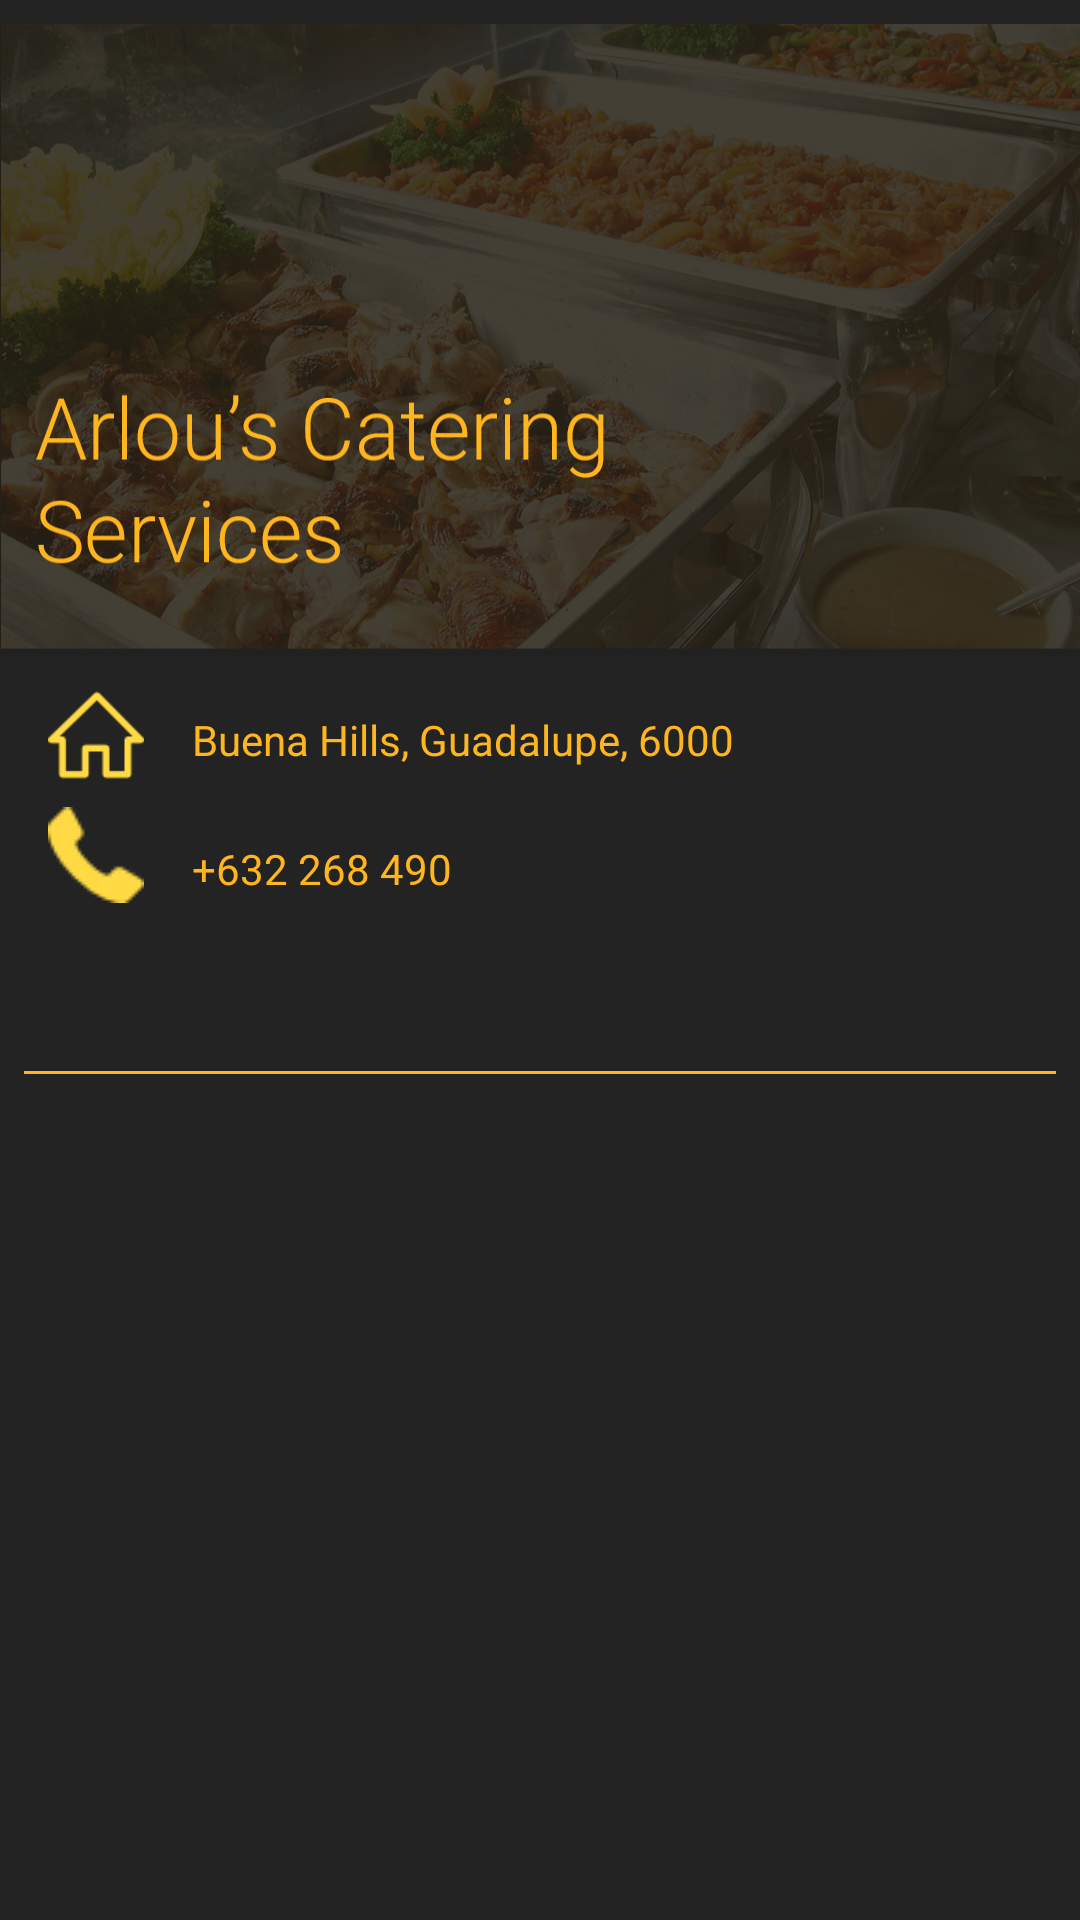

Here is an Android app screen rendered from its layout file. Give the layout XML and the strings, colors and styles it references.
<!-- AndroidManifest.xml: application theme AppTheme -->
<!-- res/layout/catering_profile3.xml -->
<?xml version="1.0" encoding="utf-8"?>
<android.support.constraint.ConstraintLayout xmlns:android="http://schemas.android.com/apk/res/android"
    android:layout_width="match_parent"
    android:layout_height="match_parent"
    xmlns:tools="http://schemas.android.com/tools"
    xmlns:app="http://schemas.android.com/apk/res-auto">

    <android.support.v7.widget.Toolbar
        android:layout_width="0dp"
        android:layout_height="213dp"
        android:background="@drawable/catering_pic"
        android:theme="?attr/actionBarTheme"
        android:minHeight="?attr/actionBarSize"
        android:id="@+id/catering_header"
        tools:layout_constraintTop_creator="1"
        android:layout_marginTop="8dp"
        app:layout_constraintTop_toTopOf="parent"
        app:layout_constraintLeft_toLeftOf="parent"
        app:layout_constraintRight_toRightOf="parent"
        app:layout_constraintHorizontal_bias="0.0" />

    <android.support.v4.widget.NestedScrollView
        android:layout_width="0dp"
        android:layout_height="wrap_content"
        app:layout_constraintTop_toBottomOf="@+id/catering_header"
        app:layout_constraintLeft_toLeftOf="parent"
        app:layout_constraintRight_toRightOf="parent">

        <android.support.constraint.ConstraintLayout
            android:layout_width="match_parent"
            android:layout_height="500dp"
            android:orientation="vertical" >

            <android.support.constraint.ConstraintLayout
                android:layout_height="wrap_content"
                android:layout_width="0dp"
                app:layout_constraintTop_toTopOf="parent"
                app:layout_constraintLeft_toLeftOf="parent"
                app:layout_constraintRight_toRightOf="parent"
                android:id="@+id/constraintLayout_Info">

                <ImageView android:layout_height="32dp"
                    android:layout_width="32dp"
                    android:src="@drawable/home_icon"
                    android:id="@+id/imgAddress"
                    android:layout_marginTop="8dp"
                    app:layout_constraintLeft_toLeftOf="parent"
                    app:layout_constraintTop_toTopOf="parent"
                    android:layout_marginStart="16dp"
                    android:layout_marginLeft="16dp" />

                <TextView android:layout_height="wrap_content"
                    android:layout_width="wrap_content"
                    android:id="@+id/txtCatering_Address"
                    android:textColor="@color/colorPrimary"
                    android:text="Buena Hills, Guadalupe, 6000"
                    android:layout_marginStart="16dp"
                    app:layout_constraintLeft_toRightOf="@+id/imgAddress"
                    android:layout_marginLeft="16dp"
                    android:layout_marginTop="16dp"
                    app:layout_constraintTop_toTopOf="parent" />

                <ImageView android:layout_height="32dp"
                    android:layout_width="32dp"
                    android:src="@drawable/call_icon"
                    android:id="@+id/imgContactNum"
                    android:layout_marginStart="16dp"
                    app:layout_constraintLeft_toLeftOf="parent"
                    android:layout_marginLeft="16dp"
                    android:layout_marginTop="8dp"
                    app:layout_constraintTop_toBottomOf="@+id/imgAddress" />

                <TextView android:layout_height="wrap_content"
                    android:layout_width="wrap_content"
                    android:id="@+id/txtCatering_ContactNum"
                    android:textColor="@color/colorPrimary"
                    android:text="+632 268 490"
                    android:layout_marginTop="24dp"
                    app:layout_constraintTop_toBottomOf="@+id/txtCatering_Address"
                    android:layout_marginStart="16dp"
                    app:layout_constraintLeft_toRightOf="@+id/imgContactNum"
                    android:layout_marginLeft="16dp" />


                <ImageView android:layout_height="32dp"
                    android:layout_width="32dp"
                    android:src="@drawable/stars"
                    android:id="@+id/imgRate"
                    android:layout_marginTop="8dp"
                    app:layout_constraintTop_toBottomOf="@+id/imgContactNum"
                    android:layout_marginStart="8dp"
                    app:layout_constraintLeft_toRightOf="@+id/imageView5"
                    android:layout_marginLeft="8dp" />


                <ImageView
                    android:layout_height="32dp"
                    android:layout_width="32dp"
                    android:src="@drawable/stars"
                    android:id="@+id/imageView6"
                    android:layout_marginTop="8dp"
                    app:layout_constraintTop_toBottomOf="@+id/imgContactNum"
                    android:layout_marginStart="8dp"
                    app:layout_constraintLeft_toRightOf="@+id/imgRate"
                    android:layout_marginLeft="8dp" />

                <ImageView
                    android:layout_height="32dp"
                    android:layout_width="32dp"
                    android:src="@drawable/stars"
                    android:id="@+id/imageView5"
                    android:layout_marginTop="8dp"
                    app:layout_constraintTop_toBottomOf="@+id/imgContactNum"
                    android:layout_marginStart="8dp"
                    app:layout_constraintLeft_toRightOf="@+id/imageView4"
                    android:layout_marginLeft="8dp" />

                <ImageView
                    android:layout_height="32dp"
                    android:layout_width="32dp"
                    android:src="@drawable/stars"
                    android:id="@+id/imageView4"
                    android:layout_marginStart="16dp"
                    app:layout_constraintLeft_toLeftOf="parent"
                    android:layout_marginLeft="16dp"
                    android:layout_marginTop="8dp"
                    app:layout_constraintTop_toBottomOf="@+id/imgContactNum" />

                <View
                    android:layout_height="1dp"
                    android:background="@color/colorPrimary"
                    android:id="@+id/view1"
                    android:layout_width="0dp"
                    android:layout_marginEnd="8dp"
                    app:layout_constraintTop_toBottomOf="@+id/imageView6"
                    app:layout_constraintRight_toRightOf="parent"
                    android:layout_marginRight="8dp"
                    android:layout_marginStart="8dp"
                    app:layout_constraintLeft_toLeftOf="parent"
                    android:layout_marginLeft="8dp"
                    android:layout_marginTop="16dp" />

            </android.support.constraint.ConstraintLayout>


        </android.support.constraint.ConstraintLayout>
    </android.support.v4.widget.NestedScrollView>


</android.support.constraint.ConstraintLayout>
<!-- resources referenced by this layout -->
<resources>
  <color name="colorPrimary">#ffb61e</color>
  <!-- drawable call_icon: png bitmap (drawable-hdpi, 942 bytes) -->
  <!-- drawable catering_pic: png bitmap (drawable-hdpi, 745858 bytes) -->
  <!-- drawable home_icon: png bitmap (drawable-hdpi, 1611 bytes) -->
  <style name="AppTheme" parent="Theme.AppCompat.Light.DarkActionBar">
          
          <item name="colorPrimary">@color/colorPrimary</item>
          <item name="colorPrimaryDark">@color/colorPrimaryDark</item>
          <item name="colorAccent">@color/colorAccent</item>
          <item name="windowActionBar">false</item>
          <item name="windowNoTitle">true</item>
          <item name="android:colorBackground">@color/background_material_light_1</item>
          <item name="android:textColorPrimaryInverse">@color/background_material_light_1</item>
      </style>
  <color name="colorPrimaryDark">#e9a519</color>
  <color name="colorAccent">#ce1616</color>
  <color name="background_material_light_1">#232323</color>
</resources>
